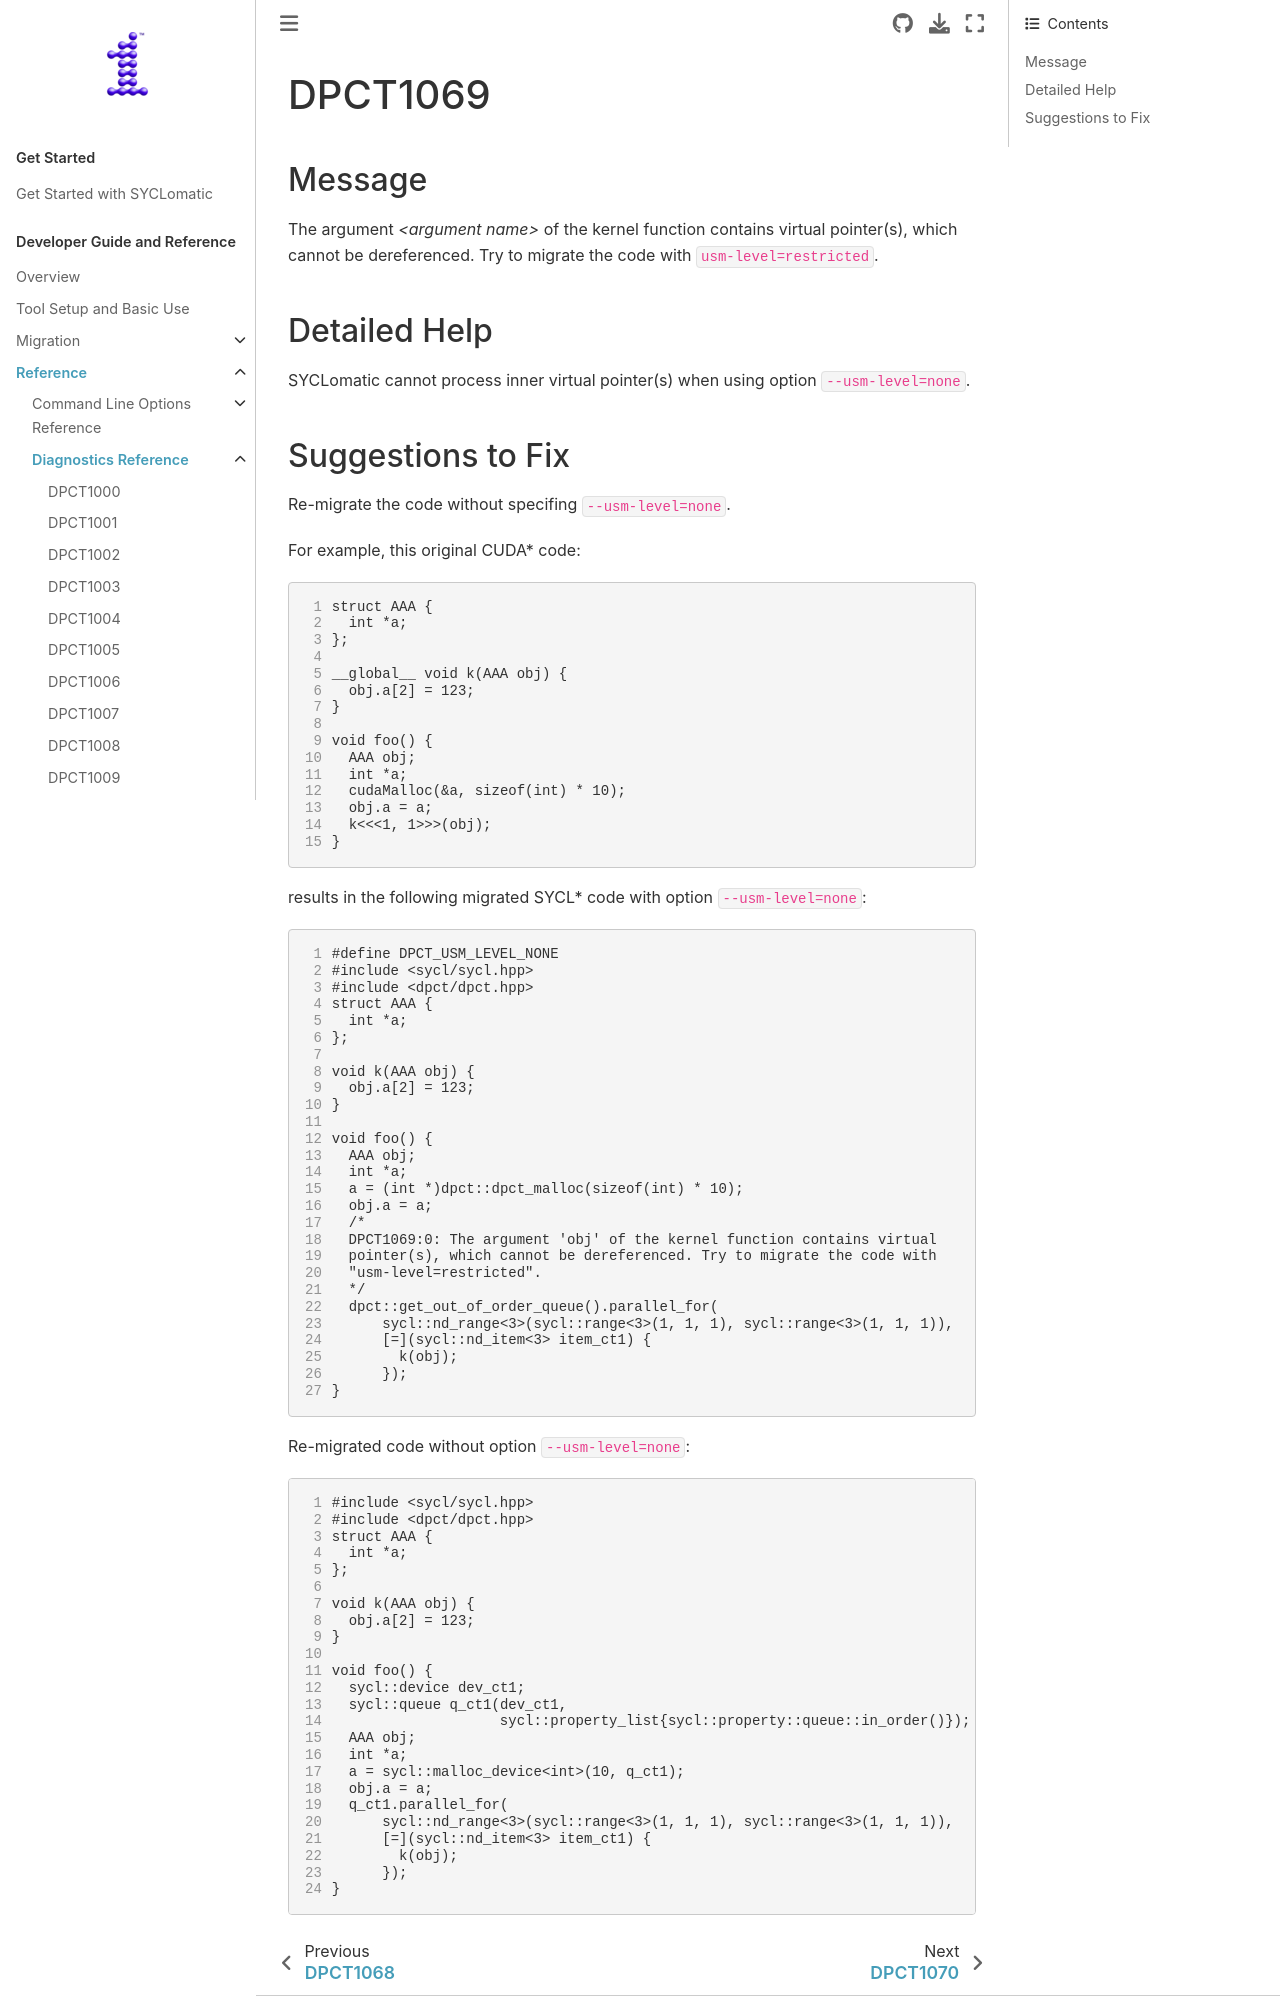

repository: oneapi-src/SYCLomatic · page: dev_guide/reference/diagnostic_ref/dpct1069.html · generator: sphinx

.. _DPCT1069:

DPCT1069
========

Message
-------

.. _msg-1069-start:

The argument *<argument name>* of the kernel function contains virtual
pointer(s), which cannot be dereferenced. Try to migrate the code with
``usm-level=restricted``.

.. _msg-1069-end:

Detailed Help
-------------

|tool_name| cannot process inner virtual pointer(s) when using option
``--usm-level=none``.
